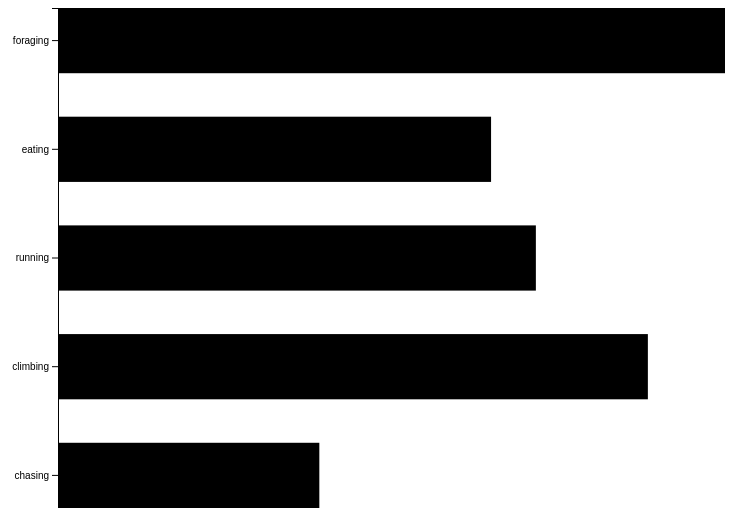
D3 v7 page, settled after 360 driven frames (6 s of simulated time); the page loaded 1 data file(s).


// ── main.js

//variables for width, height and margin (for axes)
const width = window.innerWidth *0.7;
const height = 500;
margin = 50;

//loading data...this is modified squirrel data
d3.csv('squirreldata.csv', d3.autoType)
.then(data => {
  console.log("data", data)

  /* ADDING SCALES */
  // yscale - categorical variable: activity
  const yScale = d3.scaleBand()
    .domain(data.map(d=> d.activity))
    .range([0, height])
    .paddingInner(.4)

    // xscale - linear:count
  const xScale = d3.scaleLinear()
    .domain([0, d3.max(data, d=> d.count)])
    .range([width,0])


  // adding svg HTML element
  const svg = d3.select("#container")
    .append("svg")
    .attr("width", width)
    .attr("height", height)

  // adding bars
  svg.selectAll("rect")
    .data(data)
    .join("rect")
    .attr("height", yScale.bandwidth())
    .attr("width", d=> width - xScale(d.count)) 
    .attr("x", d=>margin)
    .attr("y", d=> yScale(d.activity))
  
//adding y axis

const yAxis = (g) => g
  .call(d3.axisLeft(yScale))

//appending y axis so it's visible
 svg.append("g")
    .style("transform", `translate(${margin}px, 0px)`)
    .call(yAxis)

})




### data: squirreldata.csv
activity, count
foraging, 96
eating, 58
running, 64
climbing, 79
chasing, 35